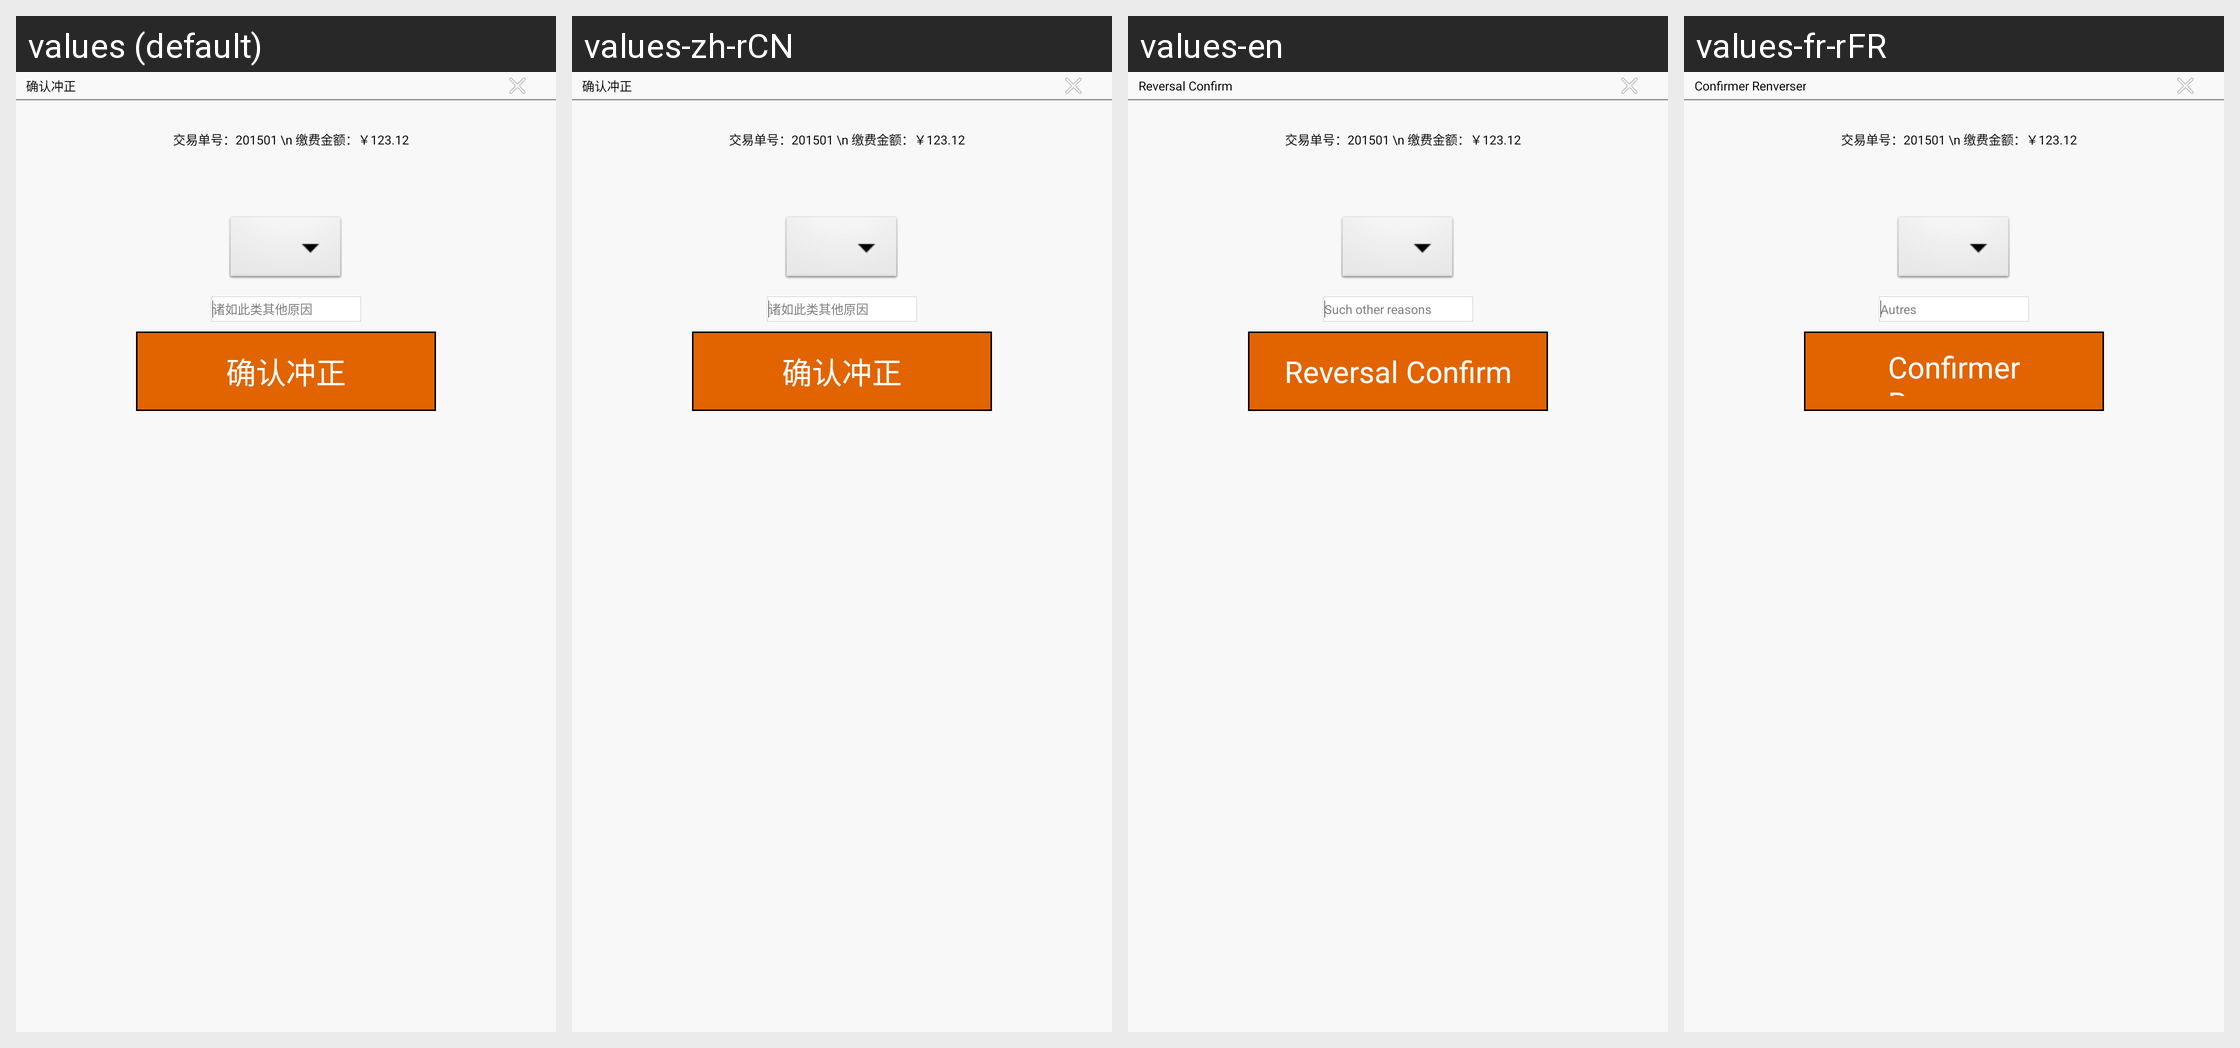

Translations of the strings shown on this Android screen, per locale in the grid:
Android screen res/layout/dialog_querenchongzheng.xml rendered under 4 locales, left to right: values (default), values-zh-rCN, values-en, values-fr-rFR. Device: Nexus 5 (rendered at 1080×1920; each locale shown at half size, 540×960, under a caption strip naming it); theme OrangeTheme.
Strings drawn on this screen, with the default value and each locale's value (text and hints the layout hard-codes, and strings that could not be matched under every locale, appear in the picture but are not listed):

dlg_rquerenchongzheng_btn_title
  values: 确认冲正
  values-zh-rCN: 确认冲正
  values-en: Reversal Confirm
  values-fr-rFR: Confirmer Renverser

dlg_rquerenchongzheng_czyy
  values: 诸如此类其他原因
  values-zh-rCN: 诸如此类其他原因
  values-en: Such other reasons
  values-fr-rFR: Autres
